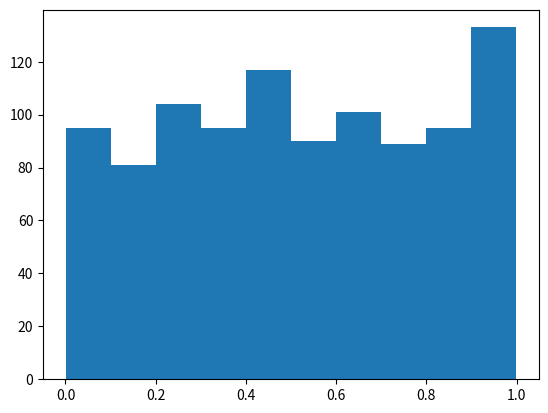

Here is the Python script that generated this plot:
import numpy as np
import matplotlib.pyplot as plt
y = np.random.rand(1000)
plt.hist(y, label='random')
plt.show()
